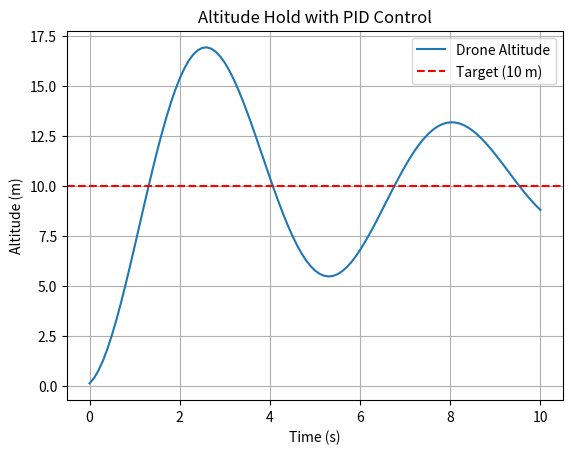

The script that saved this image:
import numpy as np
import matplotlib.pyplot as plt

mass, g, dt = 1.5, 9.81, 0.1
t = np.arange(0, 10 + dt, dt)

z_setpoint = 10
Kp, Ki, Kd = 2.0, 0.1, 0.5

error_sum = 0
z, v = 0, 0
prev_error = z_setpoint - z
z_history = []

for i in range(len(t)):
    error = z_setpoint - z
    error_sum += error * dt
    d_error = (error - prev_error) / dt

    thrust = mass * g + Kp * error + Ki * error_sum + Kd * d_error
    a = (thrust - mass * g) / mass

    v += a * dt
    z += v * dt

    prev_error = error
    z_history.append(z)

plt.plot(t, z_history, label="Drone Altitude")
plt.axhline(10, color='r', linestyle='--', label="Target (10 m)")
plt.title("Altitude Hold with PID Control")
plt.xlabel("Time (s)")
plt.ylabel("Altitude (m)")
plt.legend()
plt.grid()
plt.show()
